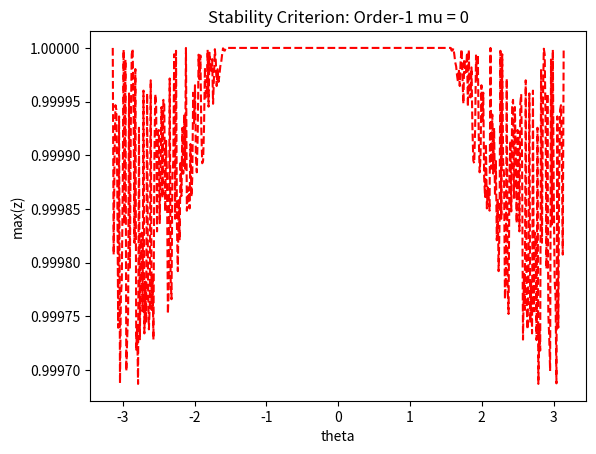

Python code for this plot:
import numpy as np


def nonstiff(y, lbda):

    dy = np.empty(1, dtype=complex)
    dy = lbda*y
    return dy


def stiff(y, mu):

    dy = np.empty(1, dtype=complex)
    dy = mu*y
    return dy


def exact(t, mu, lbda):
    y = np.empty(1, dtype=complex)
    y = np.exp((lbda+mu)*t)
    return y


def adams_bashforth(y, h, lbda, order, rhs_hist):

    # These exist mostly to see where the stiffness bound is.
    if order == 1:
        y_new = y + h*(rhs_hist[0])
    elif order == 2:
        y_new = y + h*((3.0/2.0)*rhs_hist[0] - (1.0/2.0)*rhs_hist[1])
    elif order == 3:
        y_new = y + h*((23.0/12.0)*rhs_hist[0] -
                       (16.0/12.0)*rhs_hist[1] +
                       (5.0/12.0)*rhs_hist[2])
    elif order == 4:
        y_new = y + h*((55.0/24.0)*rhs_hist[0] -
                       (59.0/24.0)*rhs_hist[1] +
                       (37.0/24.0)*rhs_hist[2] -
                       (9.0/24.0)*rhs_hist[3])

    return (y_new, nonstiff(y_new, lbda),
            nonstiff(y_new, lbda) + stiff(y_new, 0))


def nonstiff_extrap(y, h, t, lbda, mu, rhsns_hist, state_hist, order,
                    rhs_extrap):

    # Return nonstiff RHS contribution to be used in implicit solve!

    if rhs_extrap is False:
        # Option 1: use "prediction" value in BDF.
        if order == 1:
            # y_new = 2*state_hist[0] - state_hist[1]
            y_new = state_hist[0]
        elif order == 2:
            # y_new = 3*state_hist[0] - 3*state_hist[1] + state_hist[2]
            y_new = 2*state_hist[0] - state_hist[1]
        elif order == 3:
            # y_new = 4*state_hist[0] - 6*state_hist[1] + \
            #         4*state_hist[2] - state_hist[3]
            y_new = 3*state_hist[0] - 3*state_hist[1] + state_hist[2]
        else:
            # y_new = 5*state_hist[0] - 10*state_hist[1] + \
            #         10*state_hist[2] - 5*state_hist[3] + state_hist[4]
            y_new = 4*state_hist[0] - 6*state_hist[1] + \
                    4*state_hist[2] - state_hist[3]

        return h*nonstiff(y_new, lbda)
    else:
        # Option 2: use RHS histories instead, a la AB.
        # (Since this is only done to obtain the final nonstiff
        # RHS extrapolation, we know we will have a constant
        # step size)
        if order == 1:
            a_new = rhsns_hist[0]
        elif order == 2:
            a_new = 2*rhsns_hist[0] - rhsns_hist[1]
        elif order == 3:
            a_new = 3*rhsns_hist[0] - 3*rhsns_hist[1] + rhsns_hist[2]
        else:
            a_new = 4*rhsns_hist[0] - 6*rhsns_hist[1] + \
                    4*rhsns_hist[2] - rhsns_hist[3]

        return h*a_new


def imex_bdf(y, h, t, lbda, mu, state_hist, rhs_hist, rhsns_hist,
             order, rhs_extrap):

    # Now we can perform the macrostep stuff, basically as normal.
    nonstiff_cont = nonstiff_extrap(y, h, t + h, lbda, mu,
                                    rhsns_hist, state_hist,
                                    order, rhs_extrap)

    # Solve.
    if order == 1:
        y_new = (nonstiff_cont + state_hist[0])/(1 - h*mu)
    elif order == 2:
        y_new = ((2.0/3.0)*nonstiff_cont + (4.0/3.0)*state_hist[0]
                 - (1.0/3.0)*state_hist[1])/(1 - (2.0/3.0)*h*mu)
    elif order == 3:
        y_new = ((6.0/11.0)*nonstiff_cont + (18.0/11.0)*state_hist[0]
                 - (9.0/11.0)*state_hist[1] +
                 (2.0/11.0)*state_hist[2])/(1 - (6.0/11.0)*h*mu)
    else:
        y_new = ((12.0/25.0)*nonstiff_cont + (48.0/25.0)*state_hist[0]
                 - (36.0/25.0)*state_hist[1] +
                 (16.0/25.0)*state_hist[2] -
                 (3.0/25.0)*state_hist[3])/(1 - (12.0/25.0)*h*mu)

    new_nonstiff = nonstiff(y_new, lbda)
    return (y_new, new_nonstiff,
            new_nonstiff + stiff(y_new, mu))
    # no correction on nonstiff term?
    # return (y_new, nonstiff_cont/h, nonstiff_cont/h +
    #         stiff(y_new, mu))


def main():

    # Stability test
    t_start = 0
    t_end = 100
    dt = 1
    order = 1
    # Modify this to see what effect stiffness has on
    # the stability of the explicit part of the SBDF.
    # mu = -5
    mu = 0

    # root locus: loop through theta.
    thetas = np.linspace(-np.pi, np.pi, 500)
    rs = []
    crits = []

    # Now, calculate the stability bound for a
    # single part of the IMEX scheme.
    for theta in thetas:

        # Find stability boundary iteratively,
        # for now via simple bisection.
        r = 2
        r_good = 0
        r_bad = 100
        dr = 100
        while abs(dr) > 0.00001:

            lbda = r*np.exp(theta*1j)
            y_old = 1

            times = []
            states = []
            states.append(y_old)
            exact_states = []
            exact_states.append(y_old)

            t = t_start
            times.append(t)
            step = 0
            rhs_hist = np.empty((order), dtype=complex)
            rhsns_hist = np.empty((order), dtype=complex)
            state_hist = np.empty((order+1), dtype=complex)
            rhs_hist[0] = (stiff(y_old, mu) + nonstiff(y_old, lbda))
            rhsns_hist[0] = nonstiff(y_old, lbda)
            state_hist[0] = y_old
            tiny = 1e-15
            while t < t_end - tiny:
                if step < order:
                    # "Bootstrap" using known exact solution.
                    y = exact(t + dt, mu, lbda)
                    dy_ns = nonstiff(y, lbda)
                    dy_full = dy_ns + stiff(y, mu)
                else:
                    # y, dy_ns, dy_full = adams_bashforth(y_old, dt, lbda,
                    #                                     order, rhsns_hist)
                    y, dy_ns, dy_full = imex_bdf(y_old, dt, t, lbda, mu,
                                                 state_hist,
                                                 rhs_hist,
                                                 rhsns_hist, order,
                                                 False)
                # Rotate histories.
                for i in range(order-1, 0, -1):
                    rhs_hist[i] = rhs_hist[i-1]
                    rhsns_hist[i] = rhsns_hist[i-1]
                for i in range(order, 0, -1):
                    state_hist[i] = state_hist[i-1]
                rhs_hist[0] = dy_full
                rhsns_hist[0] = dy_ns
                state_hist[0] = y
                # Append to states and prepare for next step.
                states.append(y)
                t += dt
                times.append(t)
                y_old = y
                step += 1
            if abs(states[-1]/states[-2]) > 1.0:
                # Failed - decrease r.
                dr = r - (r_bad + r_good)/2
                cand = (r_bad + r_good)/2
                r_bad = r
                r = cand
            else:
                # Success: increase r.
                dr = r - (r_bad + r_good)/2
                cand = (r_bad + r_good)/2
                r_good = r
                r = cand

        print("Theta = ", theta)
        print("r = ", r_good)
        rs.append(r_good)

        # Evaluate our new expression to check if we are on the right
        # track with this...
        lbda = r_good*np.exp(theta*1j)
        if order == 1:
            crit = abs((1 + lbda)/(1 - mu))
            print("Max Stability Criterion Value: ", crit)
            crits.append(crit)
        elif order == 2:
            a = 3/2 - mu
            b = -(2*lbda + 2)
            c = lbda + 1/2
            crit1 = abs((-b + np.sqrt(b**2 - 4*a*c)) / (2*a))
            crit2 = abs((-b - np.sqrt(b**2 - 4*a*c)) / (2*a))
            print("Max Stability Criterion Value: ", max(crit1, crit2))
            crits.append(max(crit1, crit2))
        else:
            # Order 3 has a very complicated polynomial
            crit = max(abs(np.roots([11/6 - mu, -3*(lbda + 1),
                                     3*(lbda + 1/2), -(lbda + 1/3)])))
            print("Max Stability Criterion Value: ", crit)
            crits.append(crit)

    reals = np.real(rs*np.exp(1j*thetas))
    imags = np.imag(rs*np.exp(1j*thetas))
    # Save this data to a file.
    np.savetxt("reals_{}.txt".format(order), reals)
    np.savetxt("imags_{}.txt".format(order), imags)

    import matplotlib.pyplot as plt
    plt.clf()
    plt.plot(reals, imags, 'r--')
    plt.title("Stability: Order-{order} SBDF w/Scalar Test, mu = {mu}".format(
        order=order, mu=mu))
    plt.xlabel("Re(lambda)")
    plt.ylabel("Im(lambda)")
    plt.show()

    plt.clf()
    plt.plot(thetas, crits, 'r--')
    plt.title("Stability Criterion: Order-{order} mu = {mu}".format(
        order=order, mu=mu))
    plt.xlabel("theta")
    plt.ylabel("max(z)")
    plt.show()


if __name__ == "__main__":
    main()
